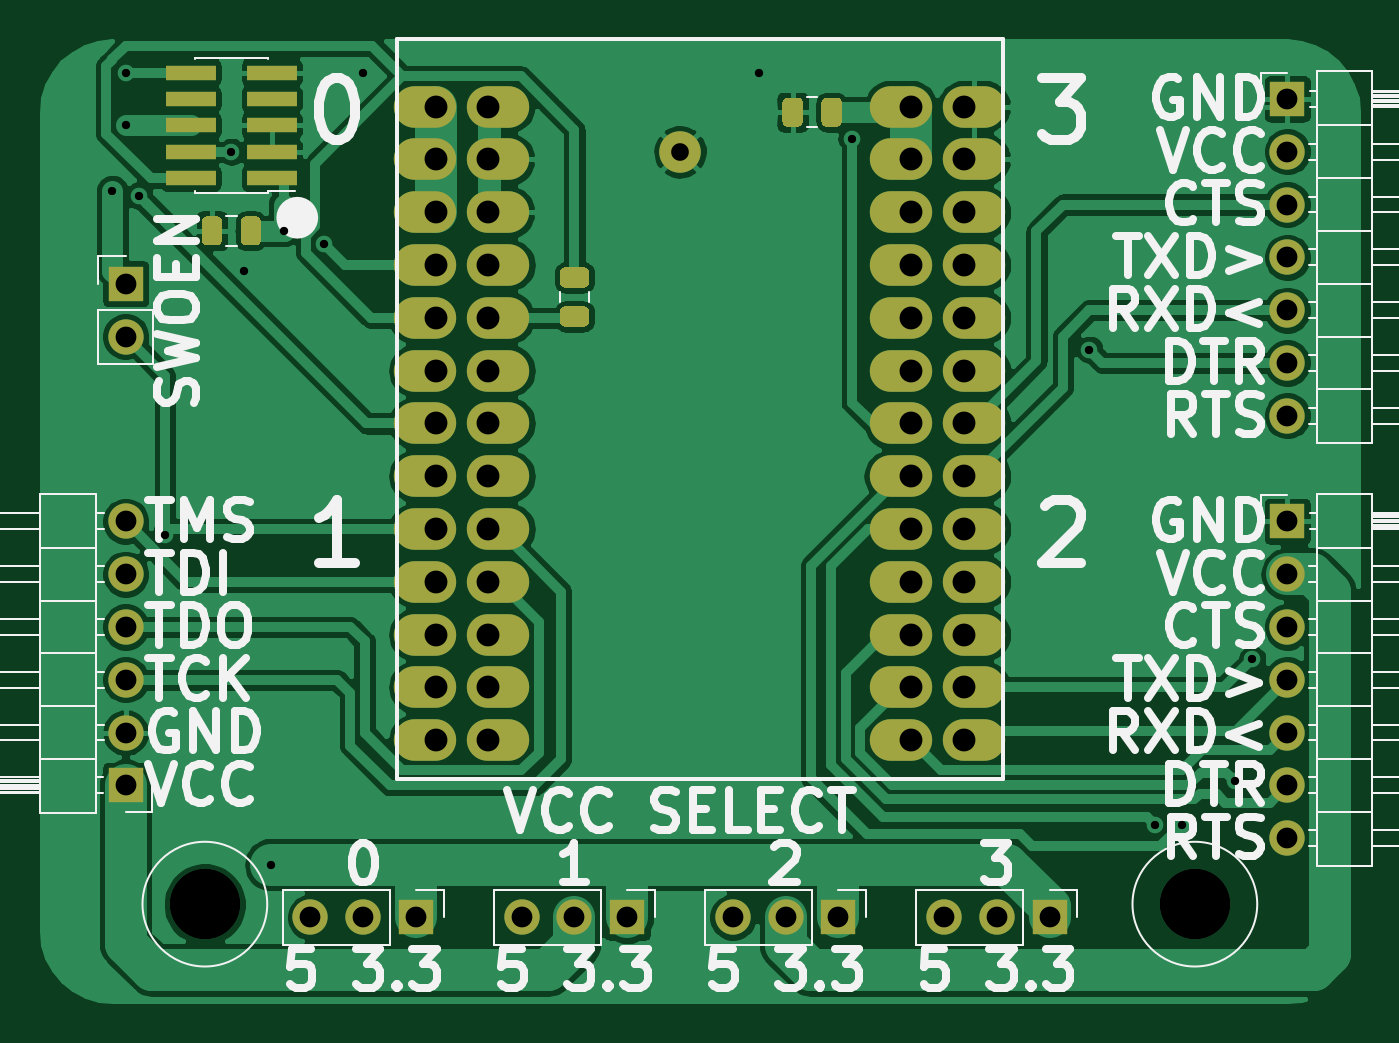
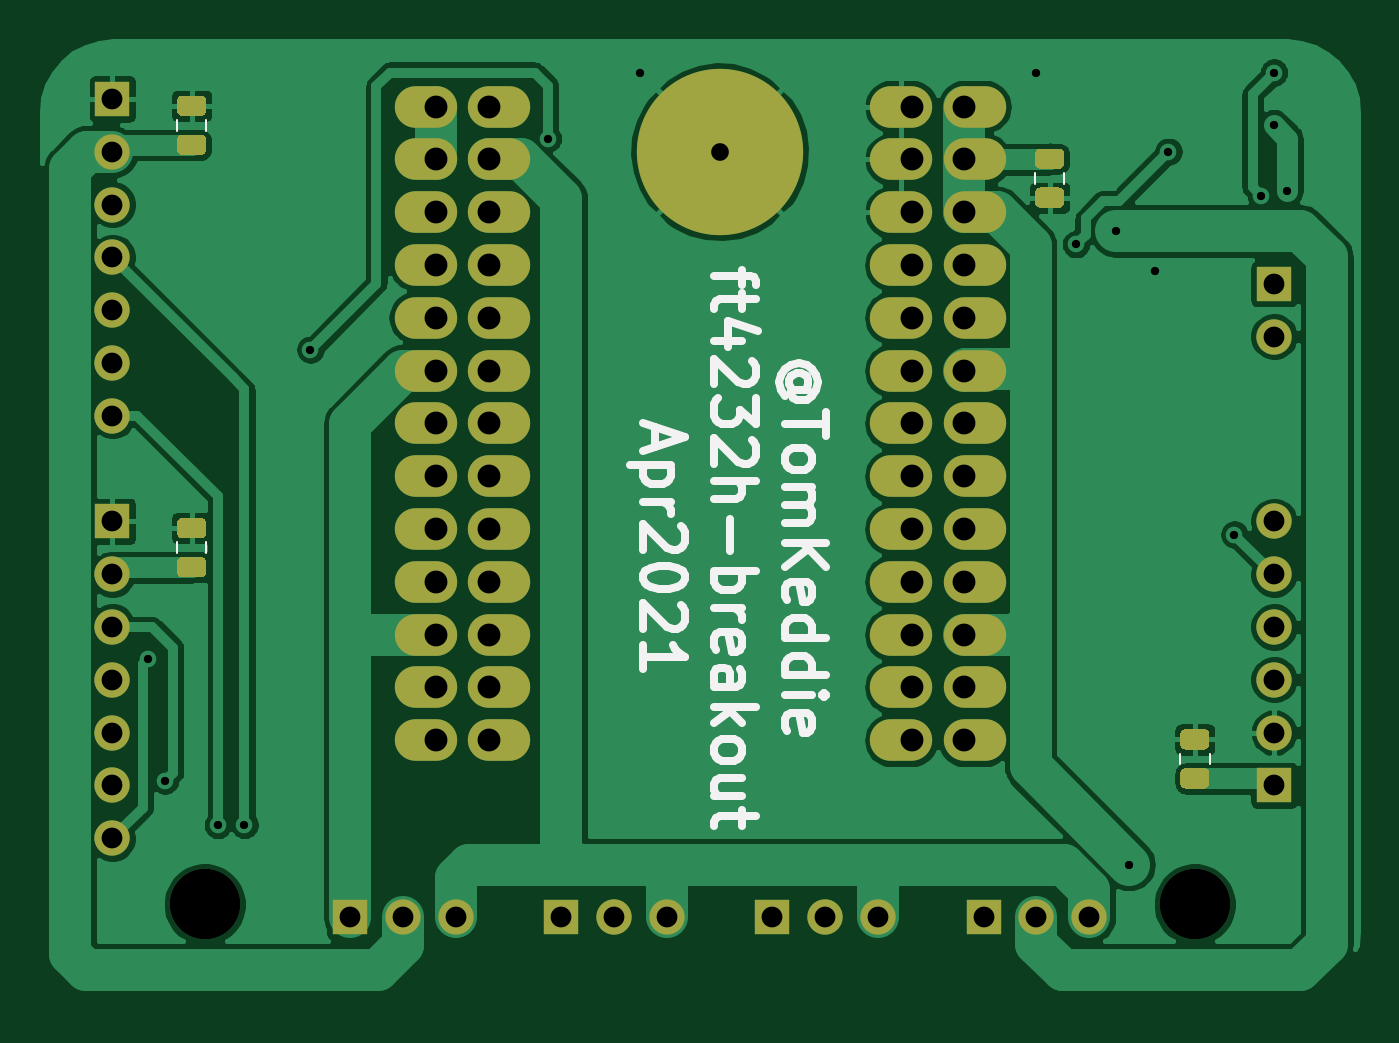
Circuit board: 9 layer files. Board 63.3 x 46.2 mm.
- drill: ft4232h-breakout-Apr2021.drl (1978 bytes)
- bottom_copper: ft4232h-breakout-B_Cu.gbr (98517 bytes)
- bottom_mask: ft4232h-breakout-B_Mask.gbr (6097 bytes)
- paste: ft4232h-breakout-B_Paste.gbr (3450 bytes)
- bottom_silk: ft4232h-breakout-B_SilkS.gbr (10339 bytes)
- top_copper: ft4232h-breakout-F_Cu.gbr (123218 bytes)
- top_mask: ft4232h-breakout-F_Mask.gbr (5610 bytes)
- paste: ft4232h-breakout-F_Paste.gbr (2933 bytes)
- top_silk: ft4232h-breakout-F_SilkS.gbr (38882 bytes)

=== drill: ft4232h-breakout-Apr2021.drl ===
M48
; DRILL file {KiCad 5.1.7-a382d34a8~88~ubuntu20.04.1} date Sun Apr 18 20:21:47 2021
; FORMAT={-:-/ absolute / metric / decimal}
; #@! TF.CreationDate,2021-04-18T20:21:47-07:00
; #@! TF.GenerationSoftware,Kicad,Pcbnew,5.1.7-a382d34a8~88~ubuntu20.04.1
FMAT,2
METRIC
T1C0.400
T2C0.850
T3C1.000
T4C1.100
T5C3.400
T6C3.400
%
G90
G05
T1
X71.755Y-89.535
X72.39Y-83.82
X72.39Y-86.36
X73.025Y-89.75
X74.295Y-106.045
X77.47Y-87.63
X78.105Y-93.345
X79.375Y-121.92
X80.01Y-91.44
X81.915Y-92.075
X83.82Y-83.82
X102.87Y-83.82
X107.315Y-86.995
X118.745Y-97.155
X121.92Y-120.015
X123.19Y-120.015
X125.742Y-117.895
X126.58Y-112.039
T2
X99.06Y-87.63
T3
X72.39Y-93.98
X72.39Y-96.52
X72.39Y-105.41
X72.39Y-107.95
X72.39Y-110.49
X72.39Y-113.03
X72.39Y-115.57
X72.39Y-118.11
X128.27Y-85.09
X128.27Y-87.63
X128.27Y-90.17
X128.27Y-92.71
X128.27Y-95.25
X128.27Y-97.79
X128.27Y-100.33
X128.27Y-105.41
X128.27Y-107.95
X128.27Y-110.49
X128.27Y-113.03
X128.27Y-115.57
X128.27Y-118.11
X128.27Y-120.65
X111.76Y-124.46
X114.3Y-124.46
X116.84Y-124.46
X101.6Y-124.46
X104.14Y-124.46
X106.68Y-124.46
X91.44Y-124.46
X93.98Y-124.46
X96.52Y-124.46
X81.28Y-124.46
X83.82Y-124.46
X86.36Y-124.46
T4
X87.3Y-85.46
X87.3Y-88.0
X87.3Y-90.54
X87.3Y-93.08
X87.3Y-95.62
X87.3Y-98.16
X87.3Y-100.7
X87.3Y-103.24
X87.3Y-105.78
X87.3Y-108.32
X87.3Y-110.86
X87.3Y-113.4
X87.3Y-115.94
X89.825Y-85.46
X89.825Y-88.0
X89.825Y-90.54
X89.825Y-93.08
X89.825Y-95.62
X89.825Y-98.16
X89.825Y-100.7
X89.825Y-103.24
X89.825Y-105.78
X89.825Y-108.32
X89.825Y-110.86
X89.825Y-113.4
X89.825Y-115.94
X110.175Y-85.46
X110.175Y-88.0
X110.175Y-90.54
X110.175Y-93.08
X110.175Y-95.62
X110.175Y-98.16
X110.175Y-100.7
X110.175Y-103.24
X110.175Y-105.78
X110.175Y-108.32
X110.175Y-110.86
X110.175Y-113.4
X110.175Y-115.94
X112.7Y-85.46
X112.7Y-88.0
X112.7Y-90.54
X112.7Y-93.08
X112.7Y-95.62
X112.7Y-98.16
X112.7Y-100.7
X112.7Y-103.24
X112.7Y-105.78
X112.7Y-108.32
X112.7Y-110.86
X112.7Y-113.4
X112.7Y-115.94
T5
X123.825Y-123.825
T6
X76.2Y-123.825
T0
M30

=== bottom_copper: ft4232h-breakout-B_Cu.gbr (98517 bytes, source omitted) ===
=== bottom_mask: ft4232h-breakout-B_Mask.gbr (6097 bytes, source omitted) ===
=== paste: ft4232h-breakout-B_Paste.gbr ===
G04 #@! TF.GenerationSoftware,KiCad,Pcbnew,5.1.7-a382d34a8~88~ubuntu20.04.1*
G04 #@! TF.CreationDate,2021-04-18T20:21:47-07:00*
G04 #@! TF.ProjectId,ft4232h-breakout,66743432-3332-4682-9d62-7265616b6f75,Apr2021*
G04 #@! TF.SameCoordinates,Original*
G04 #@! TF.FileFunction,Paste,Bot*
G04 #@! TF.FilePolarity,Positive*
%FSLAX46Y46*%
G04 Gerber Fmt 4.6, Leading zero omitted, Abs format (unit mm)*
G04 Created by KiCad (PCBNEW 5.1.7-a382d34a8~88~ubuntu20.04.1) date 2021-04-18 20:21:47*
%MOMM*%
%LPD*%
G01*
G04 APERTURE LIST*
%ADD10C,8.000000*%
G04 APERTURE END LIST*
D10*
G04 #@! TO.C,TP1*
X99060000Y-87630000D03*
G04 #@! TD*
G04 #@! TO.C,C6*
G36*
G01*
X124916250Y-85910000D02*
X124003750Y-85910000D01*
G75*
G02*
X123760000Y-85666250I0J243750D01*
G01*
X123760000Y-85178750D01*
G75*
G02*
X124003750Y-84935000I243750J0D01*
G01*
X124916250Y-84935000D01*
G75*
G02*
X125160000Y-85178750I0J-243750D01*
G01*
X125160000Y-85666250D01*
G75*
G02*
X124916250Y-85910000I-243750J0D01*
G01*
G37*
G36*
G01*
X124916250Y-87785000D02*
X124003750Y-87785000D01*
G75*
G02*
X123760000Y-87541250I0J243750D01*
G01*
X123760000Y-87053750D01*
G75*
G02*
X124003750Y-86810000I243750J0D01*
G01*
X124916250Y-86810000D01*
G75*
G02*
X125160000Y-87053750I0J-243750D01*
G01*
X125160000Y-87541250D01*
G75*
G02*
X124916250Y-87785000I-243750J0D01*
G01*
G37*
G04 #@! TD*
G04 #@! TO.C,C4*
G36*
G01*
X76656250Y-116390000D02*
X75743750Y-116390000D01*
G75*
G02*
X75500000Y-116146250I0J243750D01*
G01*
X75500000Y-115658750D01*
G75*
G02*
X75743750Y-115415000I243750J0D01*
G01*
X76656250Y-115415000D01*
G75*
G02*
X76900000Y-115658750I0J-243750D01*
G01*
X76900000Y-116146250D01*
G75*
G02*
X76656250Y-116390000I-243750J0D01*
G01*
G37*
G36*
G01*
X76656250Y-118265000D02*
X75743750Y-118265000D01*
G75*
G02*
X75500000Y-118021250I0J243750D01*
G01*
X75500000Y-117533750D01*
G75*
G02*
X75743750Y-117290000I243750J0D01*
G01*
X76656250Y-117290000D01*
G75*
G02*
X76900000Y-117533750I0J-243750D01*
G01*
X76900000Y-118021250D01*
G75*
G02*
X76656250Y-118265000I-243750J0D01*
G01*
G37*
G04 #@! TD*
G04 #@! TO.C,C3*
G36*
G01*
X124916250Y-106230000D02*
X124003750Y-106230000D01*
G75*
G02*
X123760000Y-105986250I0J243750D01*
G01*
X123760000Y-105498750D01*
G75*
G02*
X124003750Y-105255000I243750J0D01*
G01*
X124916250Y-105255000D01*
G75*
G02*
X125160000Y-105498750I0J-243750D01*
G01*
X125160000Y-105986250D01*
G75*
G02*
X124916250Y-106230000I-243750J0D01*
G01*
G37*
G36*
G01*
X124916250Y-108105000D02*
X124003750Y-108105000D01*
G75*
G02*
X123760000Y-107861250I0J243750D01*
G01*
X123760000Y-107373750D01*
G75*
G02*
X124003750Y-107130000I243750J0D01*
G01*
X124916250Y-107130000D01*
G75*
G02*
X125160000Y-107373750I0J-243750D01*
G01*
X125160000Y-107861250D01*
G75*
G02*
X124916250Y-108105000I-243750J0D01*
G01*
G37*
G04 #@! TD*
G04 #@! TO.C,C2*
G36*
G01*
X82728750Y-89350000D02*
X83641250Y-89350000D01*
G75*
G02*
X83885000Y-89593750I0J-243750D01*
G01*
X83885000Y-90081250D01*
G75*
G02*
X83641250Y-90325000I-243750J0D01*
G01*
X82728750Y-90325000D01*
G75*
G02*
X82485000Y-90081250I0J243750D01*
G01*
X82485000Y-89593750D01*
G75*
G02*
X82728750Y-89350000I243750J0D01*
G01*
G37*
G36*
G01*
X82728750Y-87475000D02*
X83641250Y-87475000D01*
G75*
G02*
X83885000Y-87718750I0J-243750D01*
G01*
X83885000Y-88206250D01*
G75*
G02*
X83641250Y-88450000I-243750J0D01*
G01*
X82728750Y-88450000D01*
G75*
G02*
X82485000Y-88206250I0J243750D01*
G01*
X82485000Y-87718750D01*
G75*
G02*
X82728750Y-87475000I243750J0D01*
G01*
G37*
G04 #@! TD*
M02*

=== bottom_silk: ft4232h-breakout-B_SilkS.gbr (10339 bytes, source omitted) ===
=== top_copper: ft4232h-breakout-F_Cu.gbr (123218 bytes, source omitted) ===
=== top_mask: ft4232h-breakout-F_Mask.gbr ===
G04 #@! TF.GenerationSoftware,KiCad,Pcbnew,5.1.7-a382d34a8~88~ubuntu20.04.1*
G04 #@! TF.CreationDate,2021-04-18T20:21:47-07:00*
G04 #@! TF.ProjectId,ft4232h-breakout,66743432-3332-4682-9d62-7265616b6f75,Apr2021*
G04 #@! TF.SameCoordinates,Original*
G04 #@! TF.FileFunction,Soldermask,Top*
G04 #@! TF.FilePolarity,Negative*
%FSLAX46Y46*%
G04 Gerber Fmt 4.6, Leading zero omitted, Abs format (unit mm)*
G04 Created by KiCad (PCBNEW 5.1.7-a382d34a8~88~ubuntu20.04.1) date 2021-04-18 20:21:47*
%MOMM*%
%LPD*%
G01*
G04 APERTURE LIST*
%ADD10C,2.000000*%
%ADD11O,1.700000X1.700000*%
%ADD12R,1.700000X1.700000*%
%ADD13R,2.400000X0.740000*%
%ADD14O,3.000000X2.000000*%
G04 APERTURE END LIST*
D10*
G04 #@! TO.C,TP1*
X99060000Y-87630000D03*
G04 #@! TD*
G04 #@! TO.C,R1*
G36*
G01*
X94436250Y-94165000D02*
X93523750Y-94165000D01*
G75*
G02*
X93280000Y-93921250I0J243750D01*
G01*
X93280000Y-93433750D01*
G75*
G02*
X93523750Y-93190000I243750J0D01*
G01*
X94436250Y-93190000D01*
G75*
G02*
X94680000Y-93433750I0J-243750D01*
G01*
X94680000Y-93921250D01*
G75*
G02*
X94436250Y-94165000I-243750J0D01*
G01*
G37*
G36*
G01*
X94436250Y-96040000D02*
X93523750Y-96040000D01*
G75*
G02*
X93280000Y-95796250I0J243750D01*
G01*
X93280000Y-95308750D01*
G75*
G02*
X93523750Y-95065000I243750J0D01*
G01*
X94436250Y-95065000D01*
G75*
G02*
X94680000Y-95308750I0J-243750D01*
G01*
X94680000Y-95796250D01*
G75*
G02*
X94436250Y-96040000I-243750J0D01*
G01*
G37*
G04 #@! TD*
D11*
G04 #@! TO.C,J9*
X72390000Y-96520000D03*
D12*
X72390000Y-93980000D03*
G04 #@! TD*
D13*
G04 #@! TO.C,J5*
X75520000Y-83820000D03*
X79420000Y-83820000D03*
X75520000Y-85090000D03*
X79420000Y-85090000D03*
X75520000Y-86360000D03*
X79420000Y-86360000D03*
X75520000Y-87630000D03*
X79420000Y-87630000D03*
X75520000Y-88900000D03*
X79420000Y-88900000D03*
G04 #@! TD*
D14*
G04 #@! TO.C,X1*
X90325000Y-115940000D03*
X113200000Y-110860000D03*
X90325000Y-108320000D03*
X113200000Y-115940000D03*
X109675000Y-115940000D03*
X109675000Y-110860000D03*
X86800000Y-115940000D03*
X90325000Y-105780000D03*
X109675000Y-113400000D03*
X109675000Y-108320000D03*
X113200000Y-105780000D03*
X109675000Y-105780000D03*
X90325000Y-113400000D03*
X86800000Y-105780000D03*
X113200000Y-113400000D03*
X90325000Y-110860000D03*
X86800000Y-108320000D03*
X86800000Y-110860000D03*
X113200000Y-108320000D03*
X86800000Y-113400000D03*
X113200000Y-98160000D03*
X109675000Y-98160000D03*
X86800000Y-100700000D03*
X113200000Y-95620000D03*
X109675000Y-100700000D03*
X90325000Y-100700000D03*
X86800000Y-95620000D03*
X109675000Y-95620000D03*
X113200000Y-100700000D03*
X90325000Y-95620000D03*
X90325000Y-103240000D03*
X113200000Y-103240000D03*
X90325000Y-98160000D03*
X109675000Y-103240000D03*
X86800000Y-103240000D03*
X86800000Y-98160000D03*
X113200000Y-93080000D03*
X109675000Y-93080000D03*
X113200000Y-90540000D03*
X86800000Y-90540000D03*
X109675000Y-90540000D03*
X90325000Y-90540000D03*
X90325000Y-93080000D03*
X86800000Y-93080000D03*
X113200000Y-88000000D03*
X86800000Y-88000000D03*
X109675000Y-88000000D03*
X90325000Y-88000000D03*
X86800000Y-85460000D03*
X113200000Y-85460000D03*
X90325000Y-85460000D03*
X109675000Y-85460000D03*
G04 #@! TD*
D11*
G04 #@! TO.C,J8*
X72390000Y-105410000D03*
X72390000Y-107950000D03*
X72390000Y-110490000D03*
X72390000Y-113030000D03*
X72390000Y-115570000D03*
D12*
X72390000Y-118110000D03*
G04 #@! TD*
D11*
G04 #@! TO.C,J7*
X128270000Y-120650000D03*
X128270000Y-118110000D03*
X128270000Y-115570000D03*
X128270000Y-113030000D03*
X128270000Y-110490000D03*
X128270000Y-107950000D03*
D12*
X128270000Y-105410000D03*
G04 #@! TD*
D11*
G04 #@! TO.C,J6*
X128270000Y-100330000D03*
X128270000Y-97790000D03*
X128270000Y-95250000D03*
X128270000Y-92710000D03*
X128270000Y-90170000D03*
X128270000Y-87630000D03*
D12*
X128270000Y-85090000D03*
G04 #@! TD*
D11*
G04 #@! TO.C,J4*
X81280000Y-124460000D03*
X83820000Y-124460000D03*
D12*
X86360000Y-124460000D03*
G04 #@! TD*
D11*
G04 #@! TO.C,J3*
X91440000Y-124460000D03*
X93980000Y-124460000D03*
D12*
X96520000Y-124460000D03*
G04 #@! TD*
D11*
G04 #@! TO.C,J2*
X101600000Y-124460000D03*
X104140000Y-124460000D03*
D12*
X106680000Y-124460000D03*
G04 #@! TD*
D11*
G04 #@! TO.C,J1*
X111760000Y-124460000D03*
X114300000Y-124460000D03*
D12*
X116840000Y-124460000D03*
G04 #@! TD*
G04 #@! TO.C,C5*
G36*
G01*
X77020000Y-90983750D02*
X77020000Y-91896250D01*
G75*
G02*
X76776250Y-92140000I-243750J0D01*
G01*
X76288750Y-92140000D01*
G75*
G02*
X76045000Y-91896250I0J243750D01*
G01*
X76045000Y-90983750D01*
G75*
G02*
X76288750Y-90740000I243750J0D01*
G01*
X76776250Y-90740000D01*
G75*
G02*
X77020000Y-90983750I0J-243750D01*
G01*
G37*
G36*
G01*
X78895000Y-90983750D02*
X78895000Y-91896250D01*
G75*
G02*
X78651250Y-92140000I-243750J0D01*
G01*
X78163750Y-92140000D01*
G75*
G02*
X77920000Y-91896250I0J243750D01*
G01*
X77920000Y-90983750D01*
G75*
G02*
X78163750Y-90740000I243750J0D01*
G01*
X78651250Y-90740000D01*
G75*
G02*
X78895000Y-90983750I0J-243750D01*
G01*
G37*
G04 #@! TD*
G04 #@! TO.C,C1*
G36*
G01*
X105860000Y-86181250D02*
X105860000Y-85268750D01*
G75*
G02*
X106103750Y-85025000I243750J0D01*
G01*
X106591250Y-85025000D01*
G75*
G02*
X106835000Y-85268750I0J-243750D01*
G01*
X106835000Y-86181250D01*
G75*
G02*
X106591250Y-86425000I-243750J0D01*
G01*
X106103750Y-86425000D01*
G75*
G02*
X105860000Y-86181250I0J243750D01*
G01*
G37*
G36*
G01*
X103985000Y-86181250D02*
X103985000Y-85268750D01*
G75*
G02*
X104228750Y-85025000I243750J0D01*
G01*
X104716250Y-85025000D01*
G75*
G02*
X104960000Y-85268750I0J-243750D01*
G01*
X104960000Y-86181250D01*
G75*
G02*
X104716250Y-86425000I-243750J0D01*
G01*
X104228750Y-86425000D01*
G75*
G02*
X103985000Y-86181250I0J243750D01*
G01*
G37*
G04 #@! TD*
M02*

=== paste: ft4232h-breakout-F_Paste.gbr ===
G04 #@! TF.GenerationSoftware,KiCad,Pcbnew,5.1.7-a382d34a8~88~ubuntu20.04.1*
G04 #@! TF.CreationDate,2021-04-18T20:21:47-07:00*
G04 #@! TF.ProjectId,ft4232h-breakout,66743432-3332-4682-9d62-7265616b6f75,Apr2021*
G04 #@! TF.SameCoordinates,Original*
G04 #@! TF.FileFunction,Paste,Top*
G04 #@! TF.FilePolarity,Positive*
%FSLAX46Y46*%
G04 Gerber Fmt 4.6, Leading zero omitted, Abs format (unit mm)*
G04 Created by KiCad (PCBNEW 5.1.7-a382d34a8~88~ubuntu20.04.1) date 2021-04-18 20:21:47*
%MOMM*%
%LPD*%
G01*
G04 APERTURE LIST*
%ADD10R,2.400000X0.740000*%
G04 APERTURE END LIST*
G04 #@! TO.C,R1*
G36*
G01*
X94436250Y-94165000D02*
X93523750Y-94165000D01*
G75*
G02*
X93280000Y-93921250I0J243750D01*
G01*
X93280000Y-93433750D01*
G75*
G02*
X93523750Y-93190000I243750J0D01*
G01*
X94436250Y-93190000D01*
G75*
G02*
X94680000Y-93433750I0J-243750D01*
G01*
X94680000Y-93921250D01*
G75*
G02*
X94436250Y-94165000I-243750J0D01*
G01*
G37*
G36*
G01*
X94436250Y-96040000D02*
X93523750Y-96040000D01*
G75*
G02*
X93280000Y-95796250I0J243750D01*
G01*
X93280000Y-95308750D01*
G75*
G02*
X93523750Y-95065000I243750J0D01*
G01*
X94436250Y-95065000D01*
G75*
G02*
X94680000Y-95308750I0J-243750D01*
G01*
X94680000Y-95796250D01*
G75*
G02*
X94436250Y-96040000I-243750J0D01*
G01*
G37*
G04 #@! TD*
D10*
G04 #@! TO.C,J5*
X75520000Y-83820000D03*
X79420000Y-83820000D03*
X75520000Y-85090000D03*
X79420000Y-85090000D03*
X75520000Y-86360000D03*
X79420000Y-86360000D03*
X75520000Y-87630000D03*
X79420000Y-87630000D03*
X75520000Y-88900000D03*
X79420000Y-88900000D03*
G04 #@! TD*
G04 #@! TO.C,C5*
G36*
G01*
X77020000Y-90983750D02*
X77020000Y-91896250D01*
G75*
G02*
X76776250Y-92140000I-243750J0D01*
G01*
X76288750Y-92140000D01*
G75*
G02*
X76045000Y-91896250I0J243750D01*
G01*
X76045000Y-90983750D01*
G75*
G02*
X76288750Y-90740000I243750J0D01*
G01*
X76776250Y-90740000D01*
G75*
G02*
X77020000Y-90983750I0J-243750D01*
G01*
G37*
G36*
G01*
X78895000Y-90983750D02*
X78895000Y-91896250D01*
G75*
G02*
X78651250Y-92140000I-243750J0D01*
G01*
X78163750Y-92140000D01*
G75*
G02*
X77920000Y-91896250I0J243750D01*
G01*
X77920000Y-90983750D01*
G75*
G02*
X78163750Y-90740000I243750J0D01*
G01*
X78651250Y-90740000D01*
G75*
G02*
X78895000Y-90983750I0J-243750D01*
G01*
G37*
G04 #@! TD*
G04 #@! TO.C,C1*
G36*
G01*
X105860000Y-86181250D02*
X105860000Y-85268750D01*
G75*
G02*
X106103750Y-85025000I243750J0D01*
G01*
X106591250Y-85025000D01*
G75*
G02*
X106835000Y-85268750I0J-243750D01*
G01*
X106835000Y-86181250D01*
G75*
G02*
X106591250Y-86425000I-243750J0D01*
G01*
X106103750Y-86425000D01*
G75*
G02*
X105860000Y-86181250I0J243750D01*
G01*
G37*
G36*
G01*
X103985000Y-86181250D02*
X103985000Y-85268750D01*
G75*
G02*
X104228750Y-85025000I243750J0D01*
G01*
X104716250Y-85025000D01*
G75*
G02*
X104960000Y-85268750I0J-243750D01*
G01*
X104960000Y-86181250D01*
G75*
G02*
X104716250Y-86425000I-243750J0D01*
G01*
X104228750Y-86425000D01*
G75*
G02*
X103985000Y-86181250I0J243750D01*
G01*
G37*
G04 #@! TD*
M02*

=== top_silk: ft4232h-breakout-F_SilkS.gbr (38882 bytes, source omitted) ===
